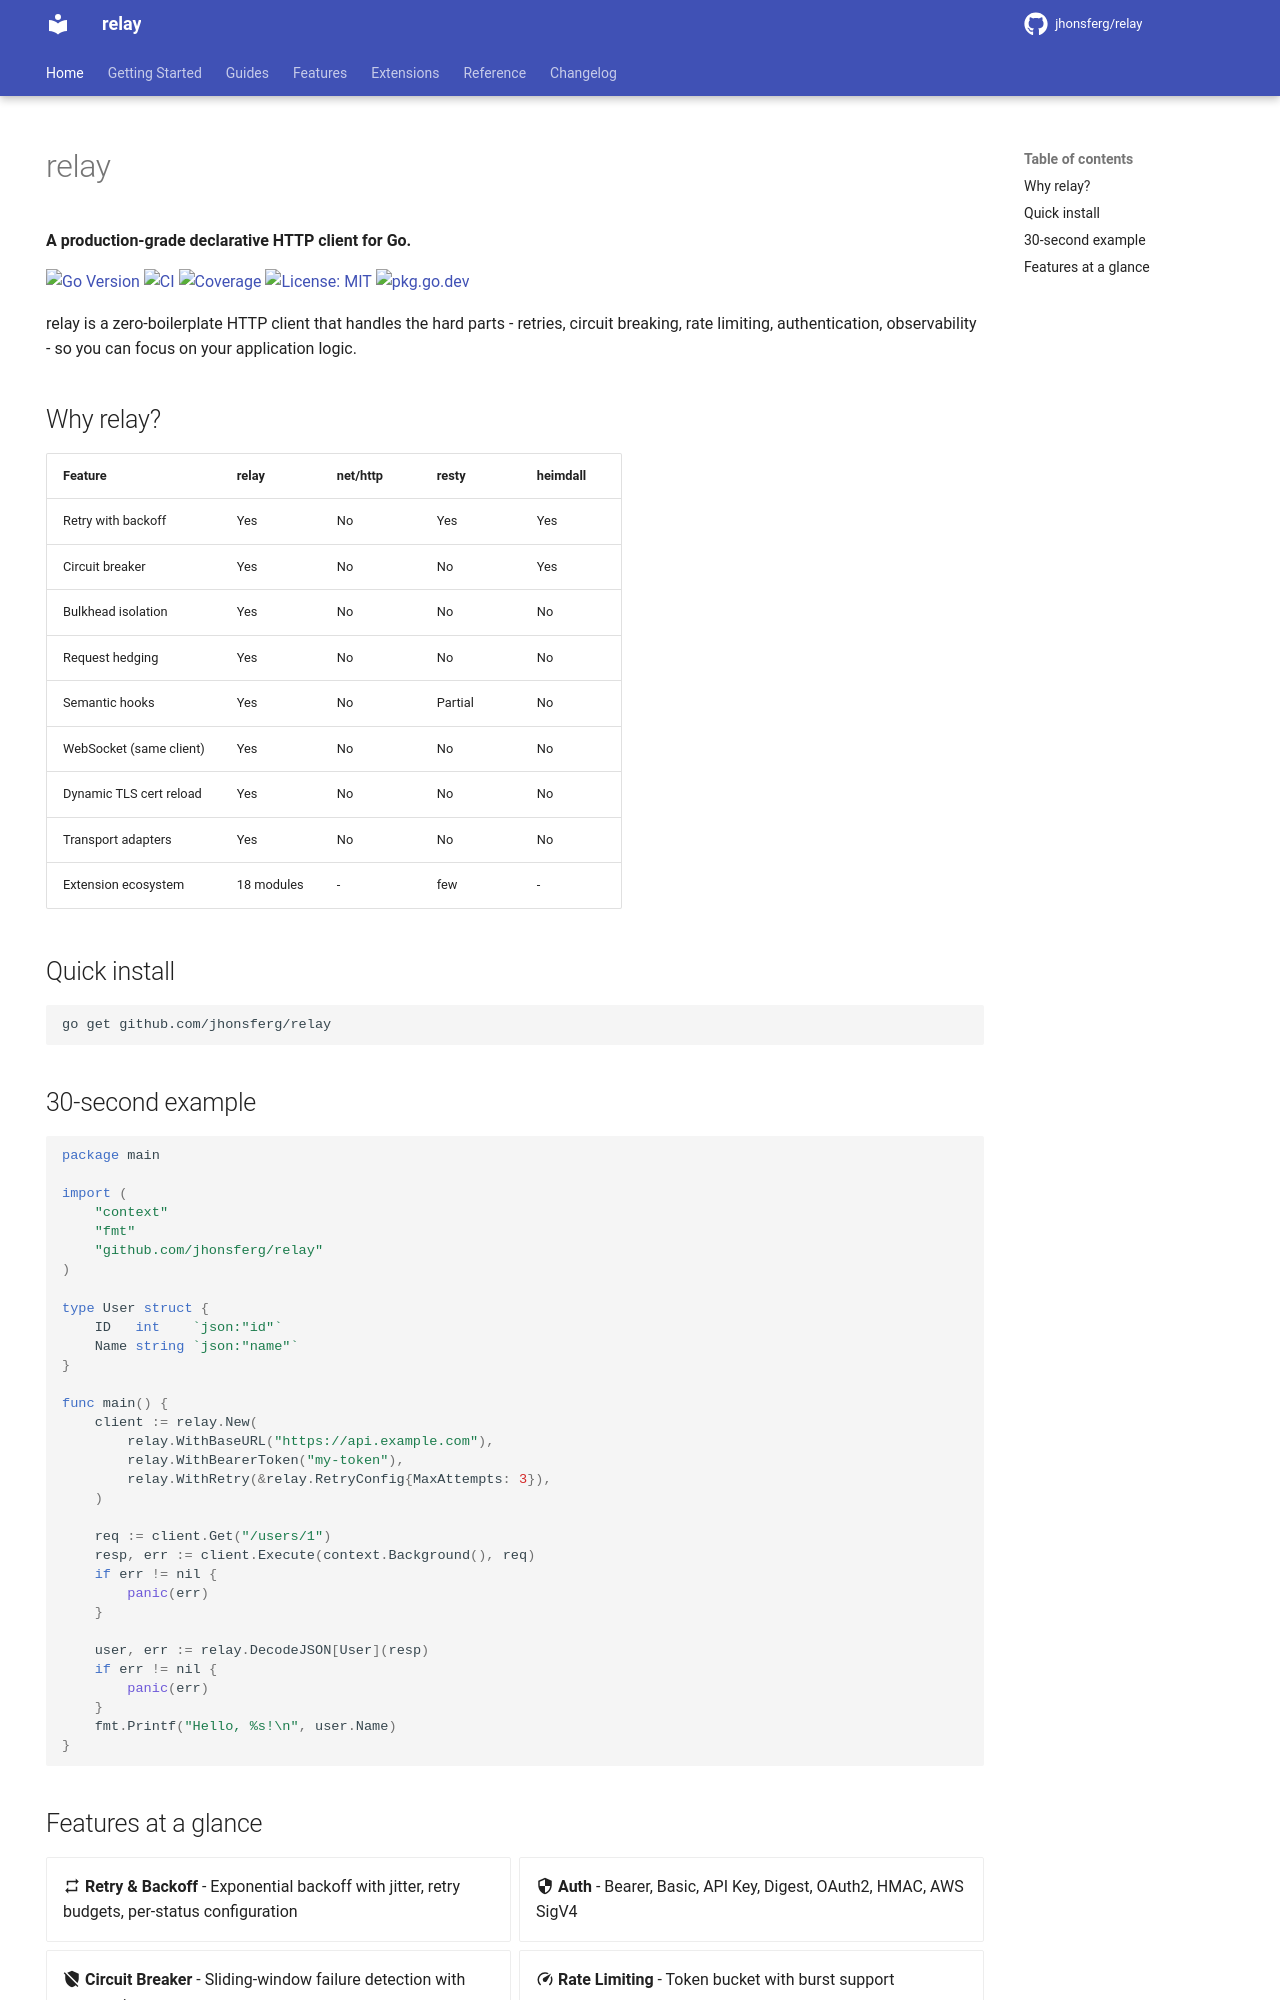

repository: jhonsferg/relay · page: index.html · generator: mkdocs

---
hide:
  - navigation
---

# relay

**A production-grade declarative HTTP client for Go.**

[![Go Version](https://img.shields.io/badge/Go-1.26%2B-00ADD8?style=for-the-badge&logo=go)](https://pkg.go.dev/github.com/jhonsferg/relay)
[![CI](https://img.shields.io/github/actions/workflow/status/jhonsferg/relay/ci.yml?style=for-the-badge&logo=github&label=CI)](https://github.com/jhonsferg/relay/actions)
[![Coverage](https://img.shields.io/codecov/c/github/jhonsferg/relay?style=for-the-badge&logo=codecov)](https://codecov.io/gh/jhonsferg/relay)
[![License: MIT](https://img.shields.io/badge/License-MIT-yellow.svg?style=for-the-badge)](https://github.com/jhonsferg/relay/blob/master/LICENSE)
[![pkg.go.dev](https://img.shields.io/badge/pkg.go.dev-reference-007D9C?style=for-the-badge&logo=go)](https://pkg.go.dev/github.com/jhonsferg/relay)

relay is a zero-boilerplate HTTP client that handles the hard parts - retries, circuit breaking, rate limiting, authentication, observability - so you can focus on your application logic.

## Why relay?

| Feature | relay | net/http | resty | heimdall |
|---------|-------|----------|-------|----------|
| Retry with backoff | Yes | No | Yes | Yes |
| Circuit breaker | Yes | No | No | Yes |
| Bulkhead isolation | Yes | No | No | No |
| Request hedging | Yes | No | No | No |
| Semantic hooks | Yes | No | Partial | No |
| WebSocket (same client) | Yes | No | No | No |
| Dynamic TLS cert reload | Yes | No | No | No |
| Transport adapters | Yes | No | No | No |
| Extension ecosystem | 18 modules | - | few | - |

## Quick install

```bash
go get github.com/jhonsferg/relay
```

## 30-second example

```go
package main

import (
    "context"
    "fmt"
    "github.com/jhonsferg/relay"
)

type User struct {
    ID   int    `json:"id"`
    Name string `json:"name"`
}

func main() {
    client := relay.New(
        relay.WithBaseURL("https://api.example.com"),
        relay.WithBearerToken("my-token"),
        relay.WithRetry(&relay.RetryConfig{MaxAttempts: 3}),
    )

    req := client.Get("/users/1")
    resp, err := client.Execute(context.Background(), req)
    if err != nil {
        panic(err)
    }

    user, err := relay.DecodeJSON[User](resp)
    if err != nil {
        panic(err)
    }
    fmt.Printf("Hello, %s!\n", user.Name)
}
```
